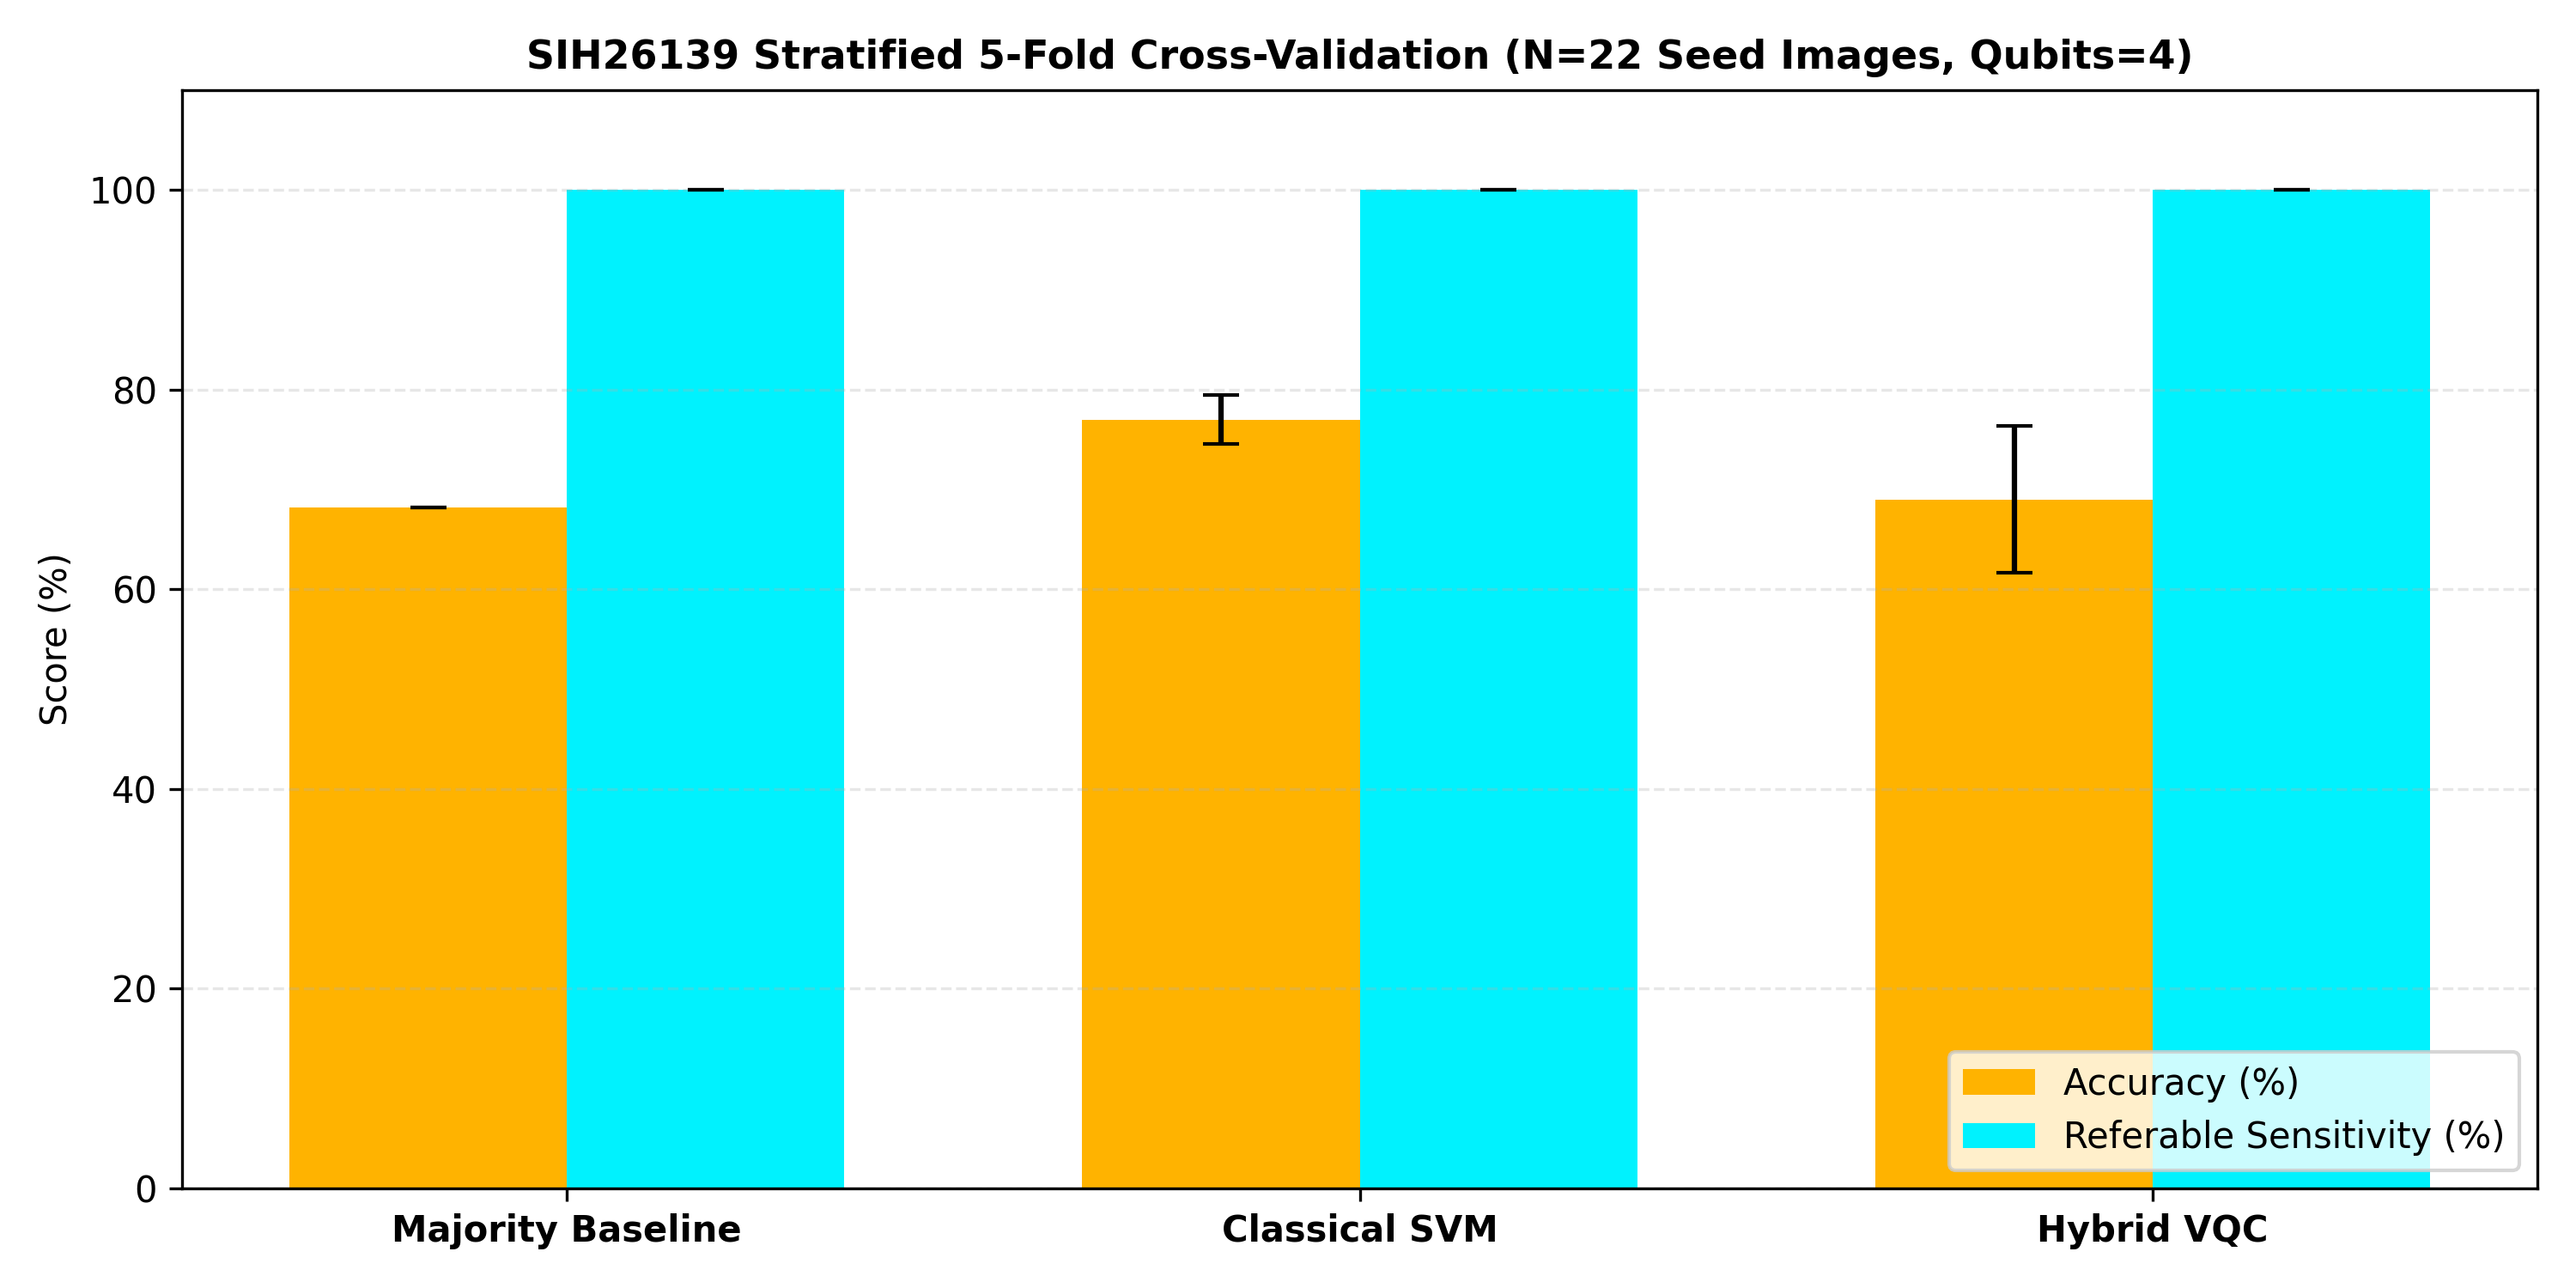

Values plotted in this chart, from the file beside it:
Model, N_Samples, Qubits, Accuracy, Referable_Sensitivity, Specificity, F1_Score, Train_Time_Sec, Inference_Latency_ms
Majority Class Baseline (Always Referabl…, 22, N/A, 68.2% ± 0.0%, 100.0% ± 0.0%, 0.0% ± 0.0%, 81.1% ± 0.0%, 0.000s, 0.00ms
Classical SVM (RBF), 22, 4, 77.0% ± 2.4%, 100.0% ± 0.0%, 20.0% ± 24.5%, 69.8% ± 6.8%, 0.002s, 0.08ms
Hybrid PennyLane VQC, 22, 4, 69.0% ± 7.3%, 100.0% ± 0.0%, 0.0% ± 0.0%, 56.6% ± 9.4%, 6.219s, 9.48ms
